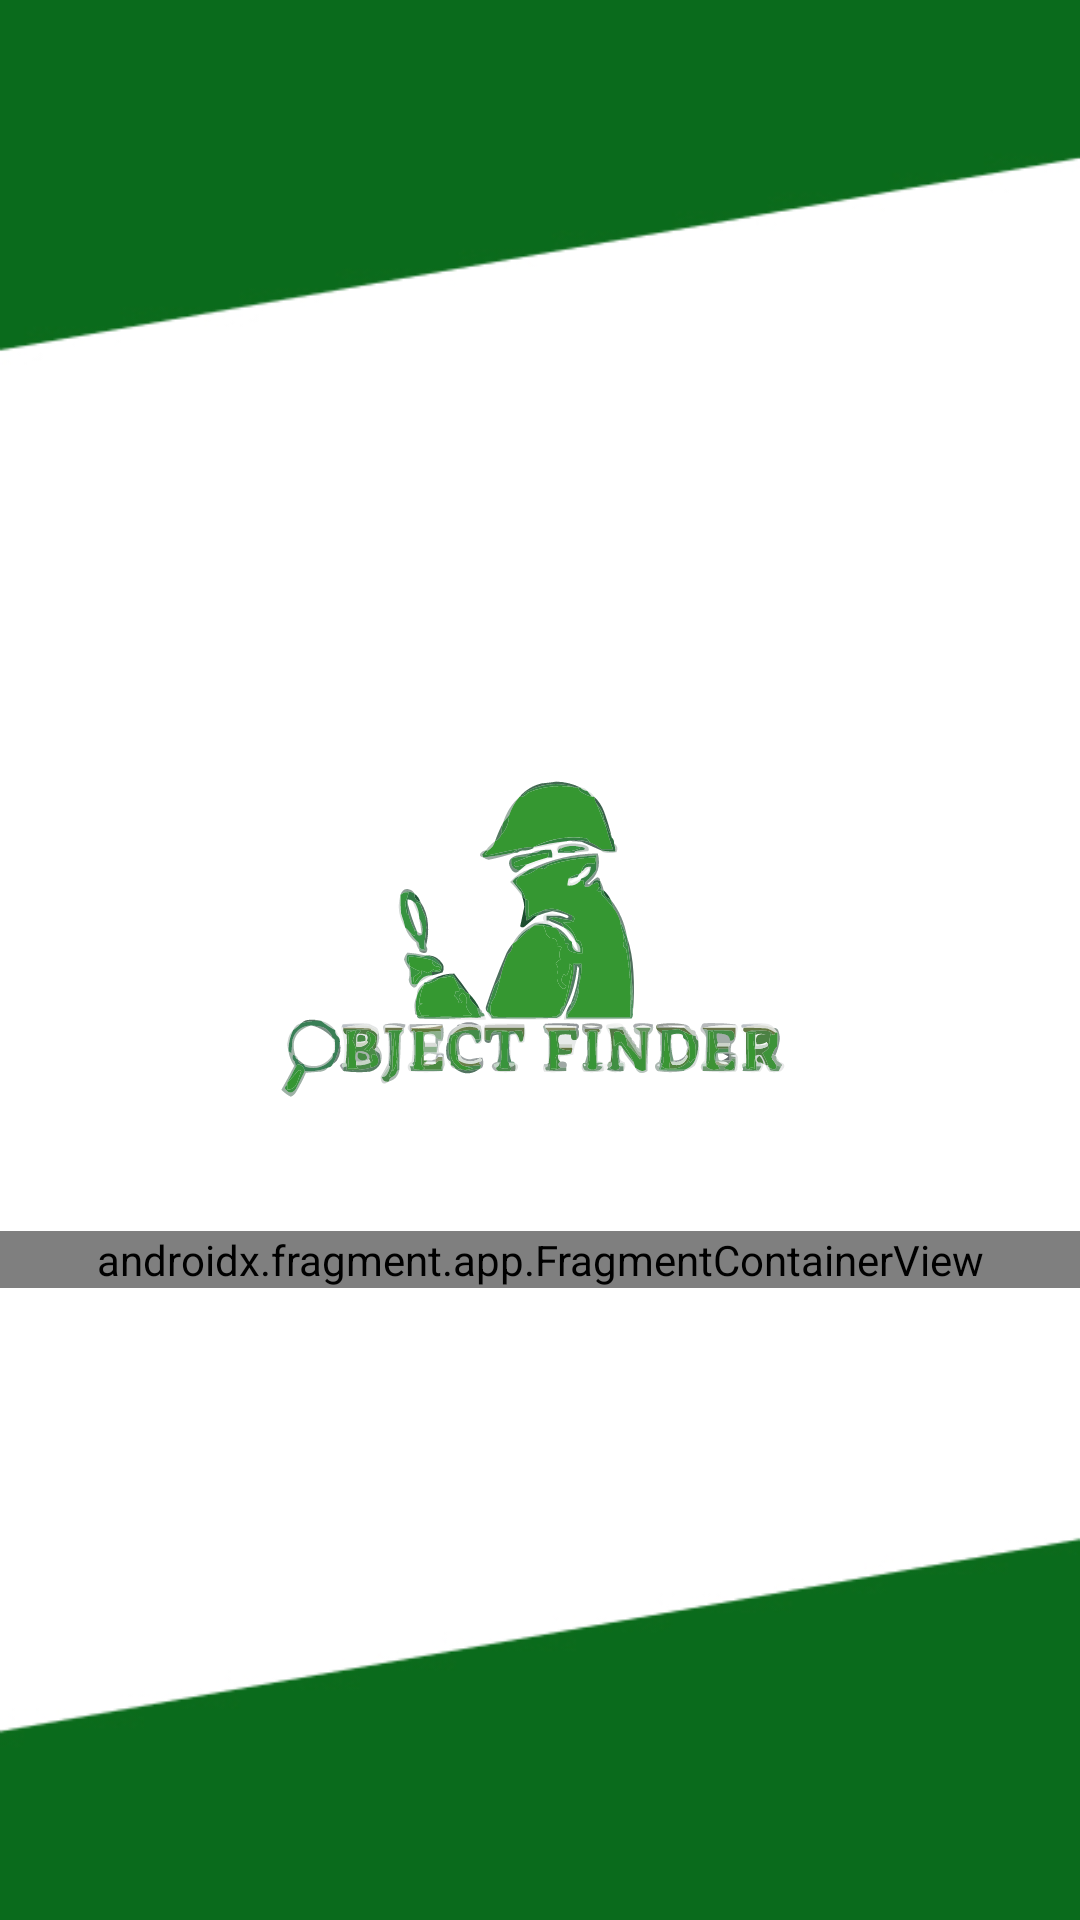

The Android layout XML behind this screen, and the referenced resources:
<!-- AndroidManifest.xml: application theme Theme.ObjectFinderIFsul -->
<!-- res/layout/fragment_login.xml -->
<?xml version="1.0" encoding="utf-8"?>
<LinearLayout xmlns:android="http://schemas.android.com/apk/res/android"
    xmlns:app="http://schemas.android.com/apk/res-auto"
    xmlns:tools="http://schemas.android.com/tools"
    android:layout_width="match_parent"
    android:layout_height="match_parent"
    android:background="@drawable/login_wallpaper"
    android:orientation="vertical"
    android:gravity="center">


    <ImageView
        android:id="@+id/imageView"
        android:layout_width="200dp"
        android:layout_height="200dp"
        android:src="@drawable/ic_app"
        tools:ignore="ContentDescription" />

    <androidx.fragment.app.FragmentContainerView
        android:id="@+id/loginFormFragment"
        android:layout_width="match_parent"
        android:layout_height="wrap_content"
        android:name="br.ifsul.objectfinder_ifsul.fragments.LoginFormFragment"
        tools:layout="@layout/fragment_login_form"/>
</LinearLayout>
<!-- res/layout/fragment_login_form.xml (included above) -->
<?xml version="1.0" encoding="utf-8"?>
<androidx.constraintlayout.widget.ConstraintLayout xmlns:android="http://schemas.android.com/apk/res/android"
    xmlns:app="http://schemas.android.com/apk/res-auto"
    xmlns:tools="http://schemas.android.com/tools"
    android:layout_width="match_parent"
    android:layout_height="wrap_content"
    android:orientation="vertical"
    android:gravity="center_horizontal">

    <EditText
        android:id="@+id/inputEmail"
        android:layout_width="350dp"
        android:layout_height="50dp"
        android:autofillHints=""
        android:background="@drawable/input_bg_color"
        android:ems="10"
        android:hint="E-mail acadêmico"
        android:inputType="textEmailAddress"
        android:paddingHorizontal="15dp"
        android:textColor="@color/white"
        android:textColorHint="#DCD2D2"
        android:textSize="15sp"
        android:tooltipText="Email academico Ifsul"
        app:layout_constraintBottom_toBottomOf="parent"
        app:layout_constraintEnd_toEndOf="parent"
        app:layout_constraintHorizontal_bias="0.491"
        app:layout_constraintStart_toStartOf="parent"
        app:layout_constraintTop_toTopOf="parent"
        app:layout_constraintVertical_bias="0.081" />

    <EditText
        android:id="@+id/inputPassword"
        android:layout_width="350dp"
        android:layout_height="50dp"
        android:layout_marginTop="28dp"
        android:background="@drawable/input_bg_color"
        android:ems="10"
        android:hint="Senha"
        android:inputType="textPassword"
        android:paddingHorizontal="15dp"
        android:textColor="@color/white"
        android:textColorHint="#DCD2D2"
        android:textSize="15sp"
        app:layout_constraintEnd_toEndOf="parent"
        app:layout_constraintStart_toStartOf="parent"
        app:layout_constraintTop_toBottomOf="@+id/inputEmail" />

    <Button
        android:id="@+id/btnLogin"
        android:layout_width="250dp"
        android:layout_height="70dp"
        android:layout_marginHorizontal="40dp"
        android:layout_marginTop="32dp"
        android:background="@drawable/button_bg_color"
        android:text="@string/btn_login_text"
        android:textAllCaps="false"
        android:textColor="@color/white"
        android:textSize="18sp"
        android:textStyle="bold"
        app:layout_constraintBottom_toBottomOf="parent"
        app:layout_constraintEnd_toEndOf="parent"
        app:layout_constraintStart_toStartOf="parent"
        app:layout_constraintTop_toBottomOf="@+id/inputPassword" />
</androidx.constraintlayout.widget.ConstraintLayout>
<!-- resources referenced by this layout -->
<resources>
  <color name="white">#FFFFFFFF</color>
  <!-- drawable ic_app: vector/xml drawable (drawable, 132287 chars, omitted) -->
  <!-- drawable input_bg_color (drawable) -->
  <?xml version="1.0" encoding="utf-8"?>
  <shape xmlns:android="http://schemas.android.com/apk/res/android">
      <corners android:radius="100dp"/>
      <solid android:color="#0b6c1d"/>
  </shape>
  <!-- drawable login_wallpaper: jpg bitmap (drawable, 21252 bytes) -->
  <string name="btn_login_text">Entrar</string>
  <style name="Theme.ObjectFinderIFsul" parent="Theme.AppCompat.Light.NoActionBar">
          
          <item name="colorPrimary">@color/green</item>
          <item name="colorPrimaryVariant">@color/purple_700</item>
          <item name="colorOnPrimary">@color/white</item>
          
          <item name="colorSecondary">@color/teal_200</item>
          <item name="colorSecondaryVariant">@color/teal_700</item>
          <item name="colorOnSecondary">@color/black</item>
          
          <item name="android:windowBackground">@color/white</item>
          
      </style>
  <color name="green">#0B6C1D</color>
  <color name="purple_700">#FF3700B3</color>
  <color name="teal_200">#FF03DAC5</color>
  <color name="teal_700">#FF018786</color>
  <color name="black">#FF000000</color>
</resources>
